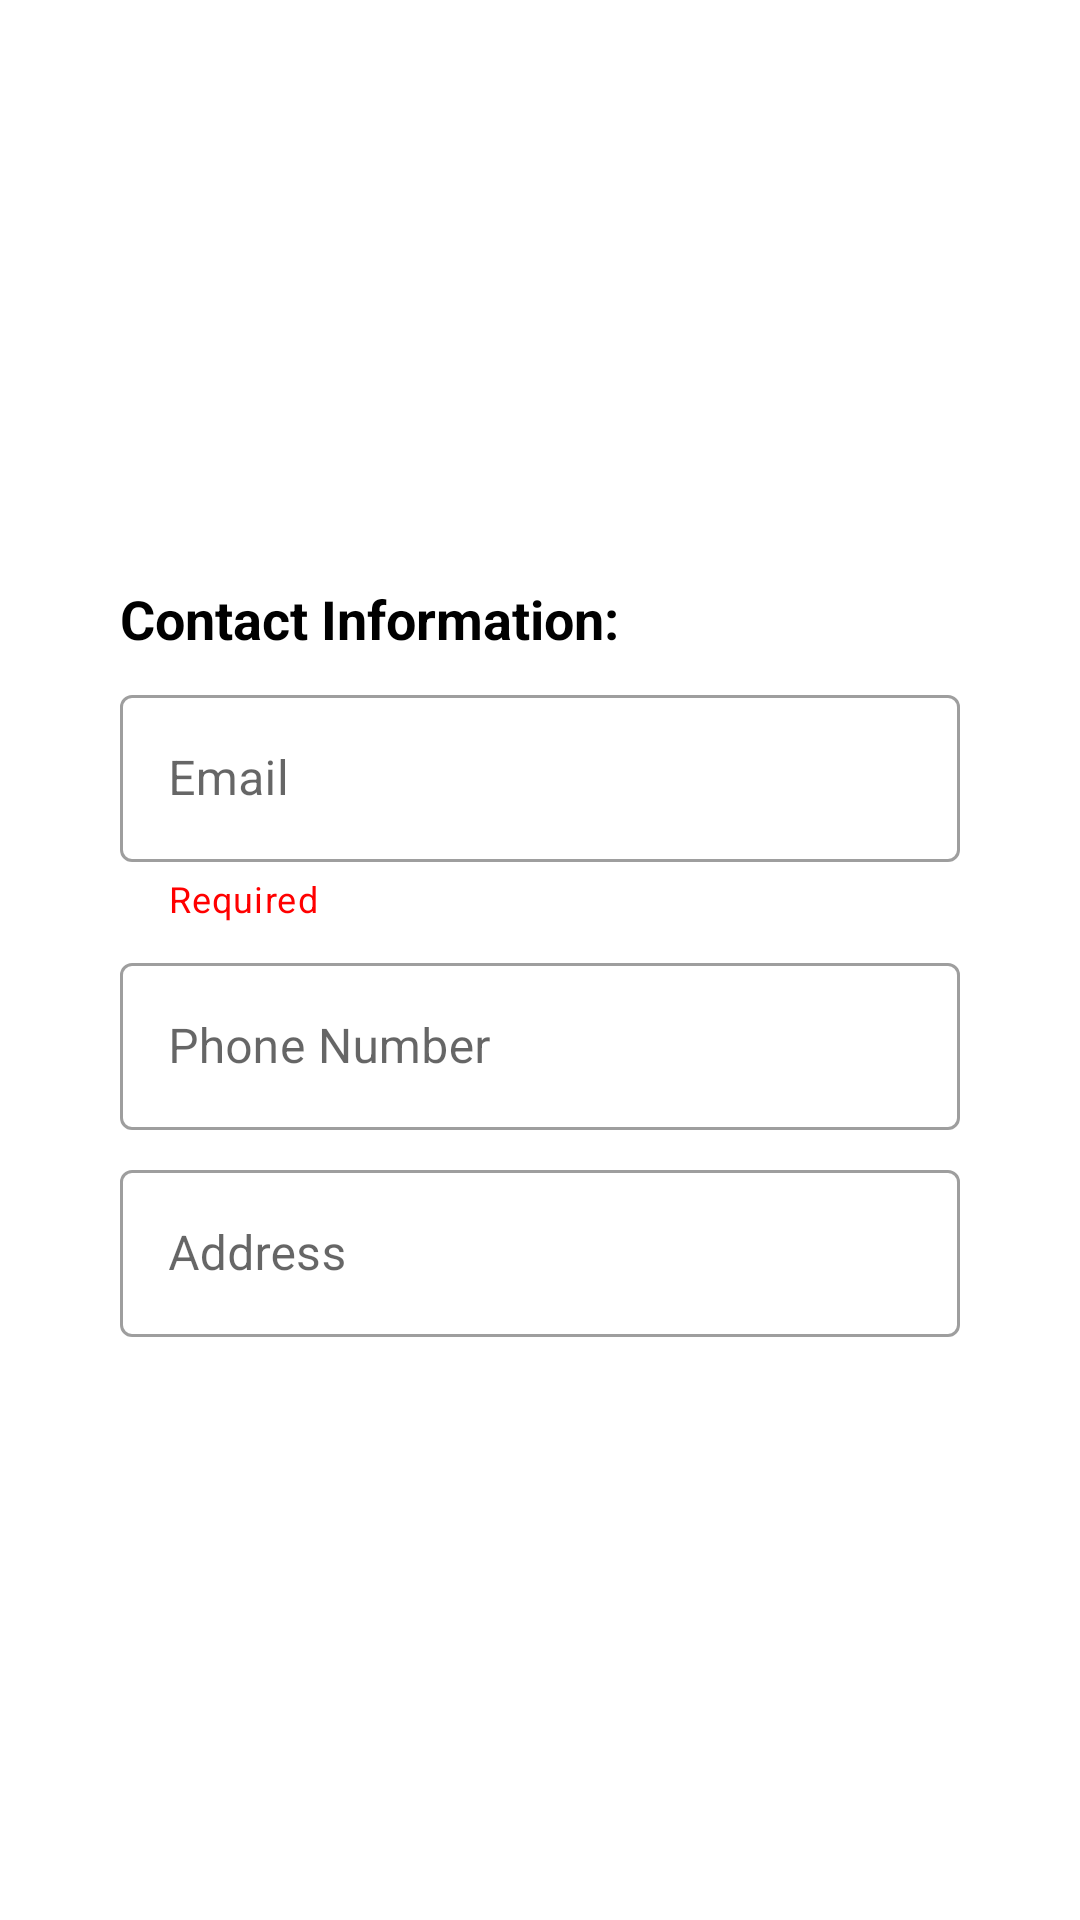

Layout XML and referenced resources for this Android screen:
<!-- AndroidManifest.xml: application theme Theme.Dot -->
<!-- res/layout/form_step_two.xml -->
<?xml version="1.0" encoding="utf-8"?>
<LinearLayout xmlns:android="http://schemas.android.com/apk/res/android"
    xmlns:tools="http://schemas.android.com/tools"
    android:layout_width="match_parent"
    android:layout_height="match_parent"
    xmlns:app="http://schemas.android.com/apk/res-auto"
    android:orientation="vertical"
    tools:context=".view.MainActivity"
    android:paddingStart="40dp"
    android:paddingEnd="40dp"
    android:gravity="center_vertical">

    <TextView
        android:layout_width="wrap_content"
        android:layout_height="wrap_content"
        android:text="@string/contact_information"
        android:textSize="18sp"
        android:textStyle="bold"
        android:gravity="start"
        android:textColor="@color/black"/>

    <com.google.android.material.textfield.TextInputLayout
        android:id="@+id/signupEmailLayout"
        style="@style/Widget.MaterialComponents.TextInputLayout.OutlinedBox"
        android:layout_width="match_parent"
        android:layout_height="wrap_content"
        android:layout_marginTop="8dp"
        android:hint="@string/email"
        app:boxBackgroundMode="outline"
        app:boxBackgroundColor="@color/white"
        app:endIconMode="clear_text"
        app:helperText="@string/required"
        app:helperTextTextColor="@color/red"
        app:helperTextEnabled="false">

        <com.google.android.material.textfield.TextInputEditText
            android:id="@+id/signupEmailText"
            android:layout_width="match_parent"
            android:layout_height="wrap_content"
            android:inputType="textEmailAddress"
            android:gravity="start|center_vertical"
            android:textColor="@color/black"/>
    </com.google.android.material.textfield.TextInputLayout>

    <com.google.android.material.textfield.TextInputLayout
        android:id="@+id/signupPhoneNumberLayout"
        style="@style/Widget.MaterialComponents.TextInputLayout.OutlinedBox"
        android:layout_width="match_parent"
        android:layout_height="wrap_content"
        android:layout_marginTop="8dp"
        android:hint="@string/phone_number"
        app:boxBackgroundMode="outline"
        app:boxBackgroundColor="@color/white"
        app:endIconMode="clear_text">

        <com.google.android.material.textfield.TextInputEditText
            android:id="@+id/signupPhoneNumberText"
            android:layout_width="match_parent"
            android:layout_height="wrap_content"
            android:inputType="phone"
            android:gravity="start|center_vertical"
            android:textColor="@color/black"/>
    </com.google.android.material.textfield.TextInputLayout>


    <com.google.android.material.textfield.TextInputLayout
        android:id="@+id/signupAddressLayout"
        style="@style/Widget.MaterialComponents.TextInputLayout.OutlinedBox"
        android:layout_width="match_parent"
        android:layout_height="wrap_content"
        android:layout_marginTop="8dp"
        android:hint="@string/address"
        app:boxBackgroundMode="outline"
        app:boxBackgroundColor="@color/white"
        app:endIconMode="clear_text">

        <com.google.android.material.textfield.TextInputEditText
            android:id="@+id/signupAddressText"
            android:layout_width="match_parent"
            android:layout_height="wrap_content"
            android:gravity="start|center_vertical"
            android:inputType="text"
            android:textColor="@color/black" />
    </com.google.android.material.textfield.TextInputLayout>





</LinearLayout>
<!-- resources referenced by this layout -->
<resources>
  <color name="black">#FF000000</color>
  <color name="red">#FF0000</color>
  <color name="white">#FFFFFFFF</color>
  <string name="address">Address</string>
  <string name="contact_information">Contact Information:</string>
  <string name="email">Email</string>
  <string name="phone_number">Phone Number</string>
  <string name="required">Required</string>
  <style name="Theme.Dot" parent="Theme.MaterialComponents.DayNight.NoActionBar">
          
          <item name="colorPrimary">@color/black</item>
          <item name="colorPrimaryVariant">@color/black</item>
          <item name="colorOnPrimary">@color/white</item>
          
          <item name="colorSecondary">@color/black</item>
          <item name="colorSecondaryVariant">@color/black</item>
          <item name="colorOnSecondary">@color/white</item>
          
          <item name="android:statusBarColor">?attr/colorPrimaryVariant</item>
          
      </style>
</resources>
